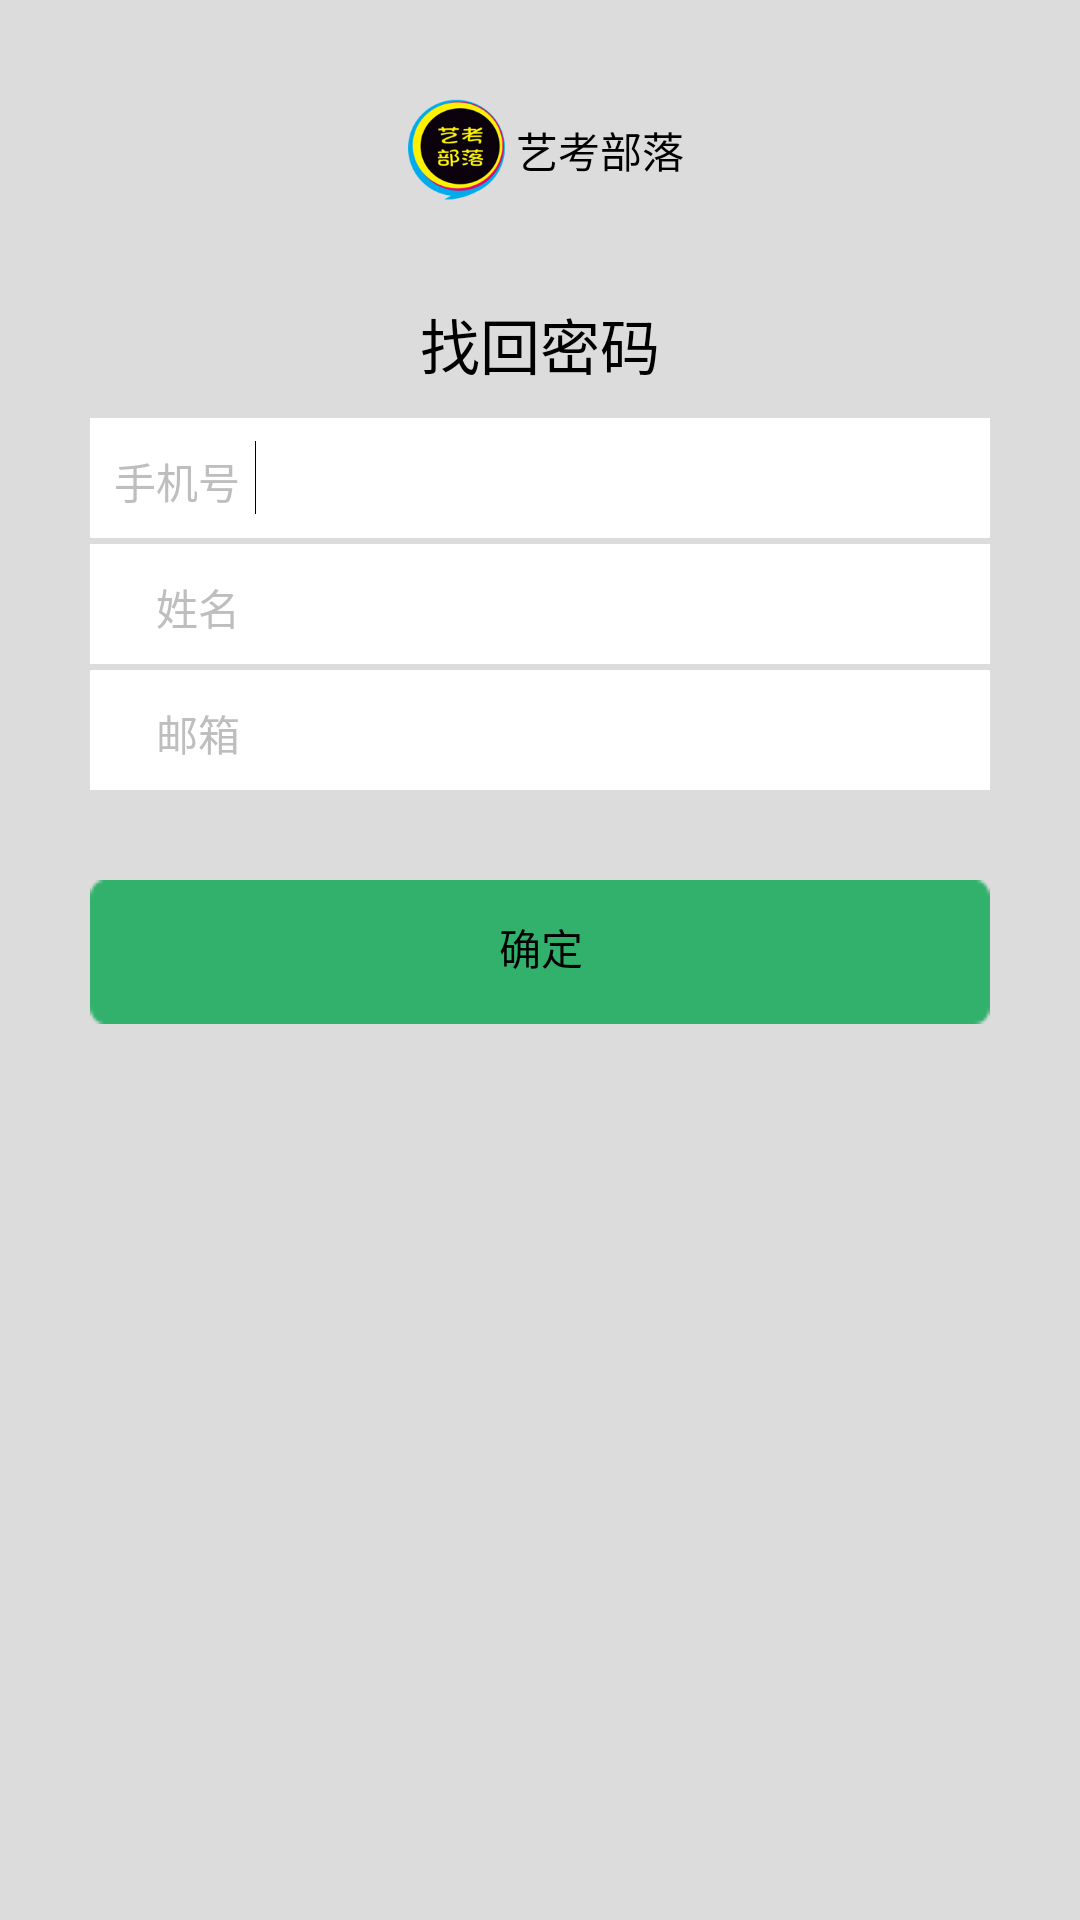

The Android layout XML behind this screen, and the referenced resources:
<!-- AndroidManifest.xml: application theme android:Theme.Black.NoTitleBar -->
<!-- res/layout/activity_usercenter_retrieve.xml -->
<?xml version="1.0" encoding="utf-8"?>
<LinearLayout xmlns:android="http://schemas.android.com/apk/res/android"
    android:layout_width="match_parent"
    android:layout_height="match_parent"
    android:background="#FFDCDCDC"
    android:gravity="center_horizontal"
    android:orientation="vertical" >

    <LinearLayout
        android:layout_width="match_parent"
        android:layout_height="wrap_content"
        android:layout_marginBottom="20dp"
        android:layout_marginTop="30dp"
        android:gravity="center" >

        <ImageView
            android:layout_width="40dp"
            android:layout_height="40dp"
            android:contentDescription="@string/app_name"
            android:src="@drawable/logo" />

        <TextView
            android:layout_width="wrap_content"
            android:layout_height="wrap_content"
            android:text="@string/app_name"
            android:textColor="@color/black" />
    </LinearLayout>

    <TextView
        android:layout_width="wrap_content"
        android:layout_height="wrap_content"
        android:layout_margin="10dp"
        android:text="@string/retrieve_password"
        android:textColor="@color/black"
        android:textSize="20sp" />

    <LinearLayout
        android:layout_width="match_parent"
        android:layout_height="wrap_content"
        android:layout_marginBottom="2dp"
        android:layout_marginLeft="30dp"
        android:layout_marginRight="30dp"
        android:background="@color/white" >

        <TextView
            android:layout_width="50dp"
            android:layout_height="40dp"
            android:gravity="right"
            android:text="@string/login_phone_num" />

        <EditText
            android:id="@+id/phoneEditText"
            android:layout_width="0dp"
            android:layout_height="40dp"
            android:layout_marginLeft="5dp"
            android:layout_weight="1"
            android:background="@color/transparent"
            android:ems="10"
            android:inputType="phone" >

            <requestFocus />
        </EditText>
    </LinearLayout>

    <LinearLayout
        android:layout_width="match_parent"
        android:layout_height="wrap_content"
        android:layout_marginBottom="2dp"
        android:layout_marginLeft="30dp"
        android:layout_marginRight="30dp"
        android:background="@color/white" >

        <TextView
            android:layout_width="50dp"
            android:layout_height="40dp"
            android:gravity="right"
            android:text="@string/register_name" />

        <EditText
            android:id="@+id/nameEditText"
            android:layout_width="0dp"
            android:layout_height="40dp"
            android:layout_marginLeft="5dp"
            android:layout_weight="1"
            android:background="@color/transparent"
            android:ems="10"
            android:inputType="textPersonName" />
    </LinearLayout>

    <LinearLayout
        android:layout_width="match_parent"
        android:layout_height="wrap_content"
        android:layout_marginLeft="30dp"
        android:layout_marginRight="30dp"
        android:background="@color/white" >

        <TextView
            android:layout_width="50dp"
            android:layout_height="40dp"
            android:gravity="right"
            android:text="@string/email" />

        <EditText
            android:id="@+id/emailEditText"
            android:layout_width="0dp"
            android:layout_height="40dp"
            android:layout_marginLeft="5dp"
            android:layout_weight="1"
            android:background="@color/transparent"
            android:ems="10"
            android:inputType="textEmailAddress" />
    </LinearLayout>

    <Button
        android:id="@+id/okButton"
        android:layout_width="match_parent"
        android:layout_height="48dp"
        android:layout_marginLeft="30dp"
        android:layout_marginRight="30dp"
        android:layout_marginTop="30dp"
        android:background="@drawable/btn_bg"
        android:text="@string/ok" />

</LinearLayout>
<!-- resources referenced by this layout -->
<resources>
  <color name="black">#000</color>
  <color name="transparent">#0000</color>
  <color name="white">#FFF</color>
  <!-- drawable btn_bg (drawable) -->
  <?xml version="1.0" encoding="UTF-8"?>
  <selector xmlns:android="http://schemas.android.com/apk/res/android">
  
      <item android:drawable="@drawable/button_sel" android:state_enabled="true" android:state_focused="true" android:state_pressed="false"/>
      <item android:drawable="@drawable/button_sel" android:state_enabled="true" android:state_pressed="true"/>
      <item android:drawable="@drawable/button_unsel" android:state_checked="true" android:state_enabled="true"/>
      <item android:drawable="@drawable/button_unsel"></item>
  
  </selector>
  <!-- drawable logo: png bitmap (drawable-hdpi, 22818 bytes) -->
  <string name="app_name">艺考部落</string>
  <string name="email">邮箱</string>
  <string name="login_phone_num">手机号</string>
  <string name="ok">确定</string>
  <string name="register_name">姓名</string>
  <string name="retrieve_password">找回密码</string>
</resources>
